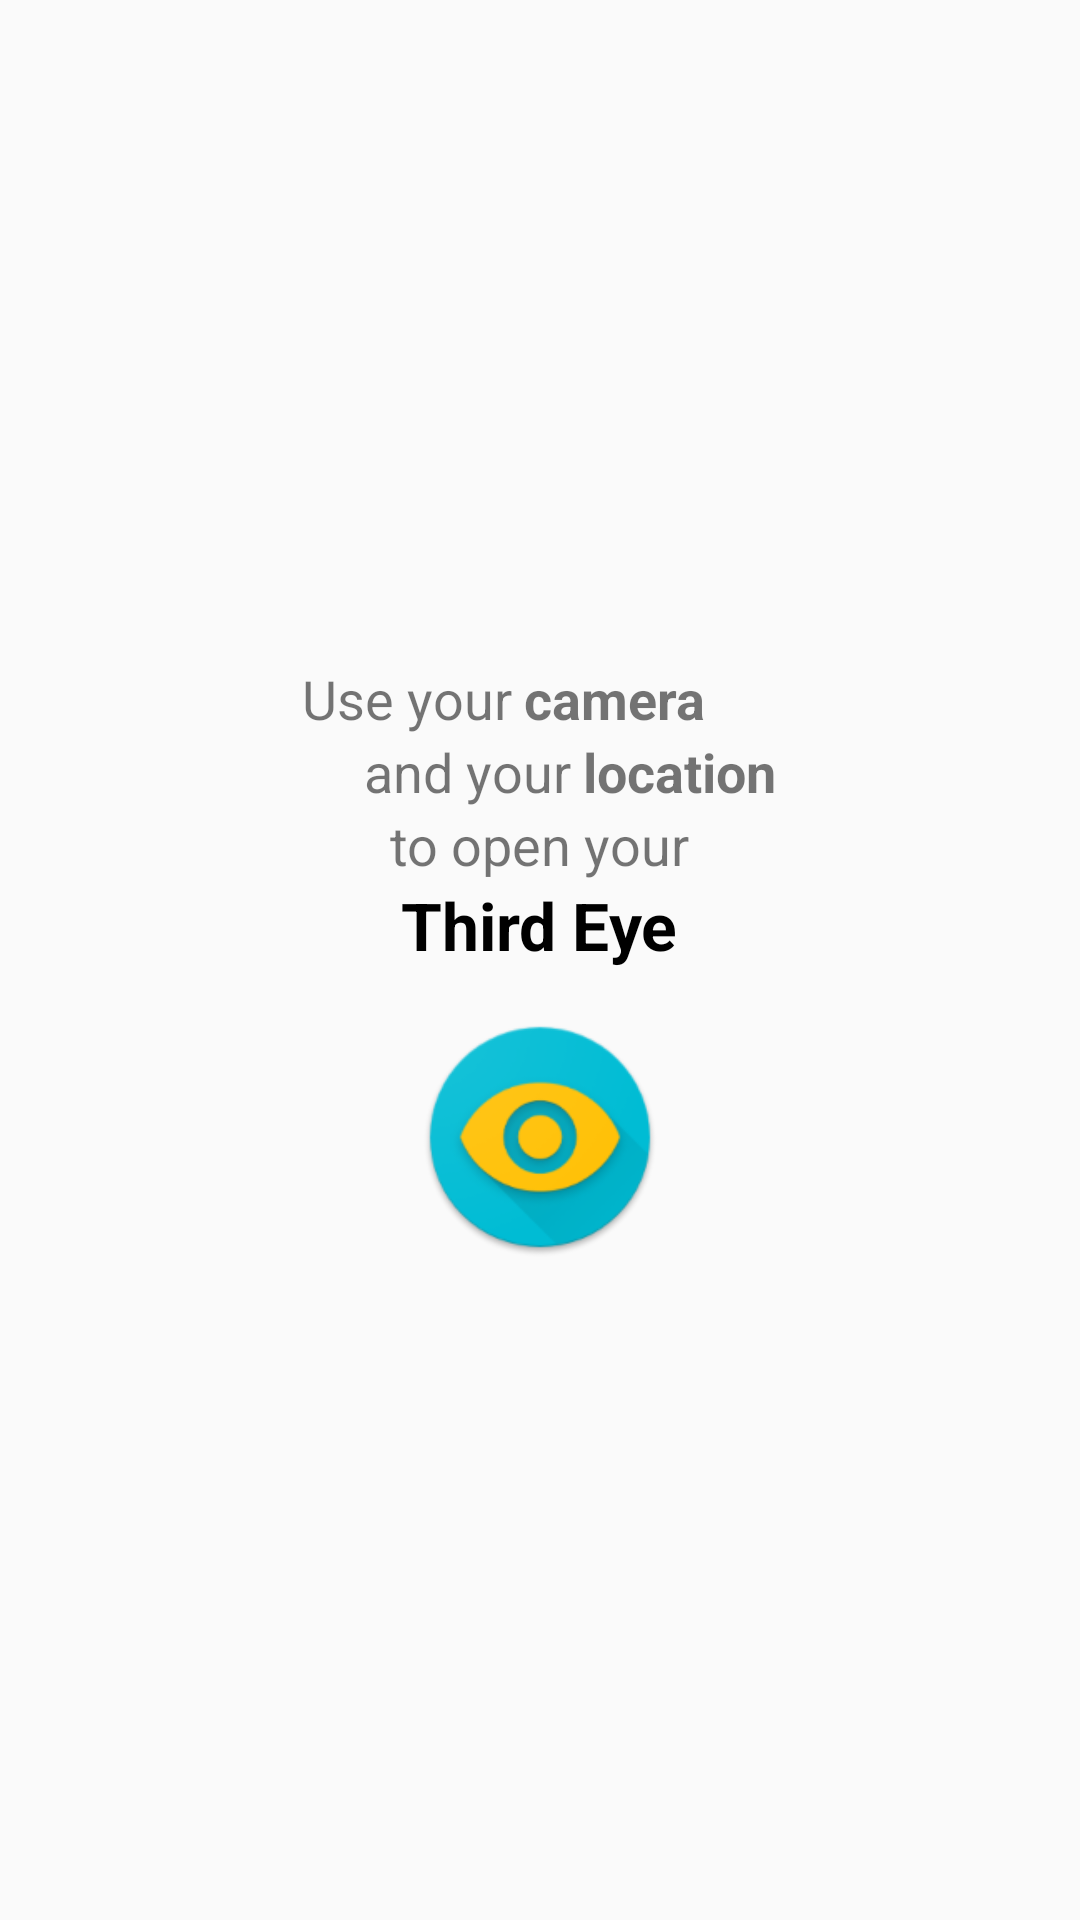

Write the Android layout XML for this screen, with the resource values it uses.
<!-- AndroidManifest.xml: application theme AppTheme -->
<!-- res/layout/activity_permissions.xml -->
<?xml version="1.0" encoding="utf-8"?>
<LinearLayout xmlns:android="http://schemas.android.com/apk/res/android"
    android:id="@+id/permissions_container"
    android:layout_width="match_parent"
    android:layout_height="match_parent"
    android:gravity="center"
    android:orientation="vertical"
    android:padding="@dimen/standard_margin">

    <LinearLayout
        android:layout_width="match_parent"
        android:layout_height="wrap_content"
        android:orientation="vertical">

        <LinearLayout
            android:layout_width="match_parent"
            android:layout_height="wrap_content"
            android:orientation="vertical">

            <LinearLayout
                android:layout_width="wrap_content"
                android:layout_height="wrap_content"
                android:layout_gravity="center"
                android:orientation="horizontal">

                <TextView
                    android:layout_marginLeft="@dimen/permissions_margin"
                    android:layout_marginStart="@dimen/permissions_margin"
                    android:layout_width="wrap_content"
                    android:layout_height="wrap_content"
                    android:text="@string/permissions_use_your"
                    android:textSize="@dimen/sub_header_text" />

                <TextView
                    android:layout_width="wrap_content"
                    android:layout_height="wrap_content"
                    android:layout_marginLeft="@dimen/permissions_margin"
                    android:layout_marginStart="@dimen/permissions_margin"
                    android:text="@string/permissions_camera"
                    android:textStyle="bold"
                    android:textSize="@dimen/sub_header_text" />

                <ImageView
                    android:layout_width="@dimen/half_icon"
                    android:layout_height="@dimen/half_icon"
                    android:layout_marginLeft="@dimen/permissions_margin"
                    android:layout_marginStart="@dimen/permissions_margin"
                    android:src="@drawable/ic_photo_camera_black_48dp" />
            </LinearLayout>

            <LinearLayout
                android:layout_width="wrap_content"
                android:layout_height="wrap_content"
                android:layout_gravity="center"
                android:orientation="horizontal">

                <ImageView
                    android:layout_width="@dimen/half_icon"
                    android:layout_height="@dimen/half_icon"
                    android:src="@drawable/ic_location_on_black_48dp" />

                <TextView
                    android:layout_width="wrap_content"
                    android:layout_height="wrap_content"
                    android:layout_gravity="center"
                    android:text="@string/permissions_and_your"
                    android:textSize="@dimen/sub_header_text" />

                <TextView
                    android:layout_width="wrap_content"
                    android:layout_height="wrap_content"
                    android:layout_gravity="center"
                    android:layout_marginLeft="@dimen/permissions_margin"
                    android:layout_marginStart="@dimen/permissions_margin"
                    android:layout_marginRight="@dimen/permissions_margin"
                    android:layout_marginEnd="@dimen/permissions_margin"
                    android:text="@string/permissions_location"
                    android:textStyle="bold"
                    android:textSize="@dimen/sub_header_text" />


            </LinearLayout>

            <TextView
                android:layout_width="wrap_content"
                android:layout_height="wrap_content"
                android:layout_gravity="center"
                android:text="@string/permissions_to_open_your"
                android:textSize="@dimen/sub_header_text" />

        </LinearLayout>

        <TextView
            android:layout_width="wrap_content"
            android:layout_height="wrap_content"
            android:layout_gravity="center"
            android:paddingBottom="@dimen/standard_margin"
            android:text="@string/app_name"
            android:textColor="@android:color/black"
            android:textSize="@dimen/app_name_text"
            android:textStyle="bold" />

    </LinearLayout>

    <ImageView
        android:layout_width="@dimen/button_diameter"
        android:layout_height="@dimen/button_diameter"
        android:layout_gravity="center"
        android:background="?attr/selectableItemBackgroundBorderless"
        android:clickable="true"
        android:onClick="onEyeClicked"
        android:src="@mipmap/ic_launcher" />

</LinearLayout>
<!-- resources referenced by this layout -->
<resources>
  <dimen name="app_name_text">22sp</dimen>
  <dimen name="button_diameter">80dp</dimen>
  <dimen name="half_icon">24dp</dimen>
  <dimen name="permissions_margin">4dp</dimen>
  <dimen name="standard_margin">16dp</dimen>
  <dimen name="sub_header_text">18sp</dimen>
  <!-- mipmap ic_launcher: png bitmap (mipmap-hdpi, 6369 bytes) -->
  <string name="app_name" translatable="false">Third Eye</string>
  <string name="permissions_and_your">and your</string>
  <string name="permissions_camera">camera</string>
  <string name="permissions_location">location</string>
  <string name="permissions_to_open_your">to open your</string>
  <string name="permissions_use_your">Use your</string>
  <style name="AppTheme" parent="Theme.AppCompat.Light.DarkActionBar">
          <item name="colorPrimary">@color/colorPrimary</item>
          <item name="colorPrimaryDark">@color/colorPrimaryDark</item>
          <item name="colorAccent">@color/colorAccent</item>
      </style>
  <color name="colorPrimary">#00bcd4</color>
  <color name="colorPrimaryDark">#008ba3</color>
  <color name="colorAccent">#ffc107</color>
</resources>
